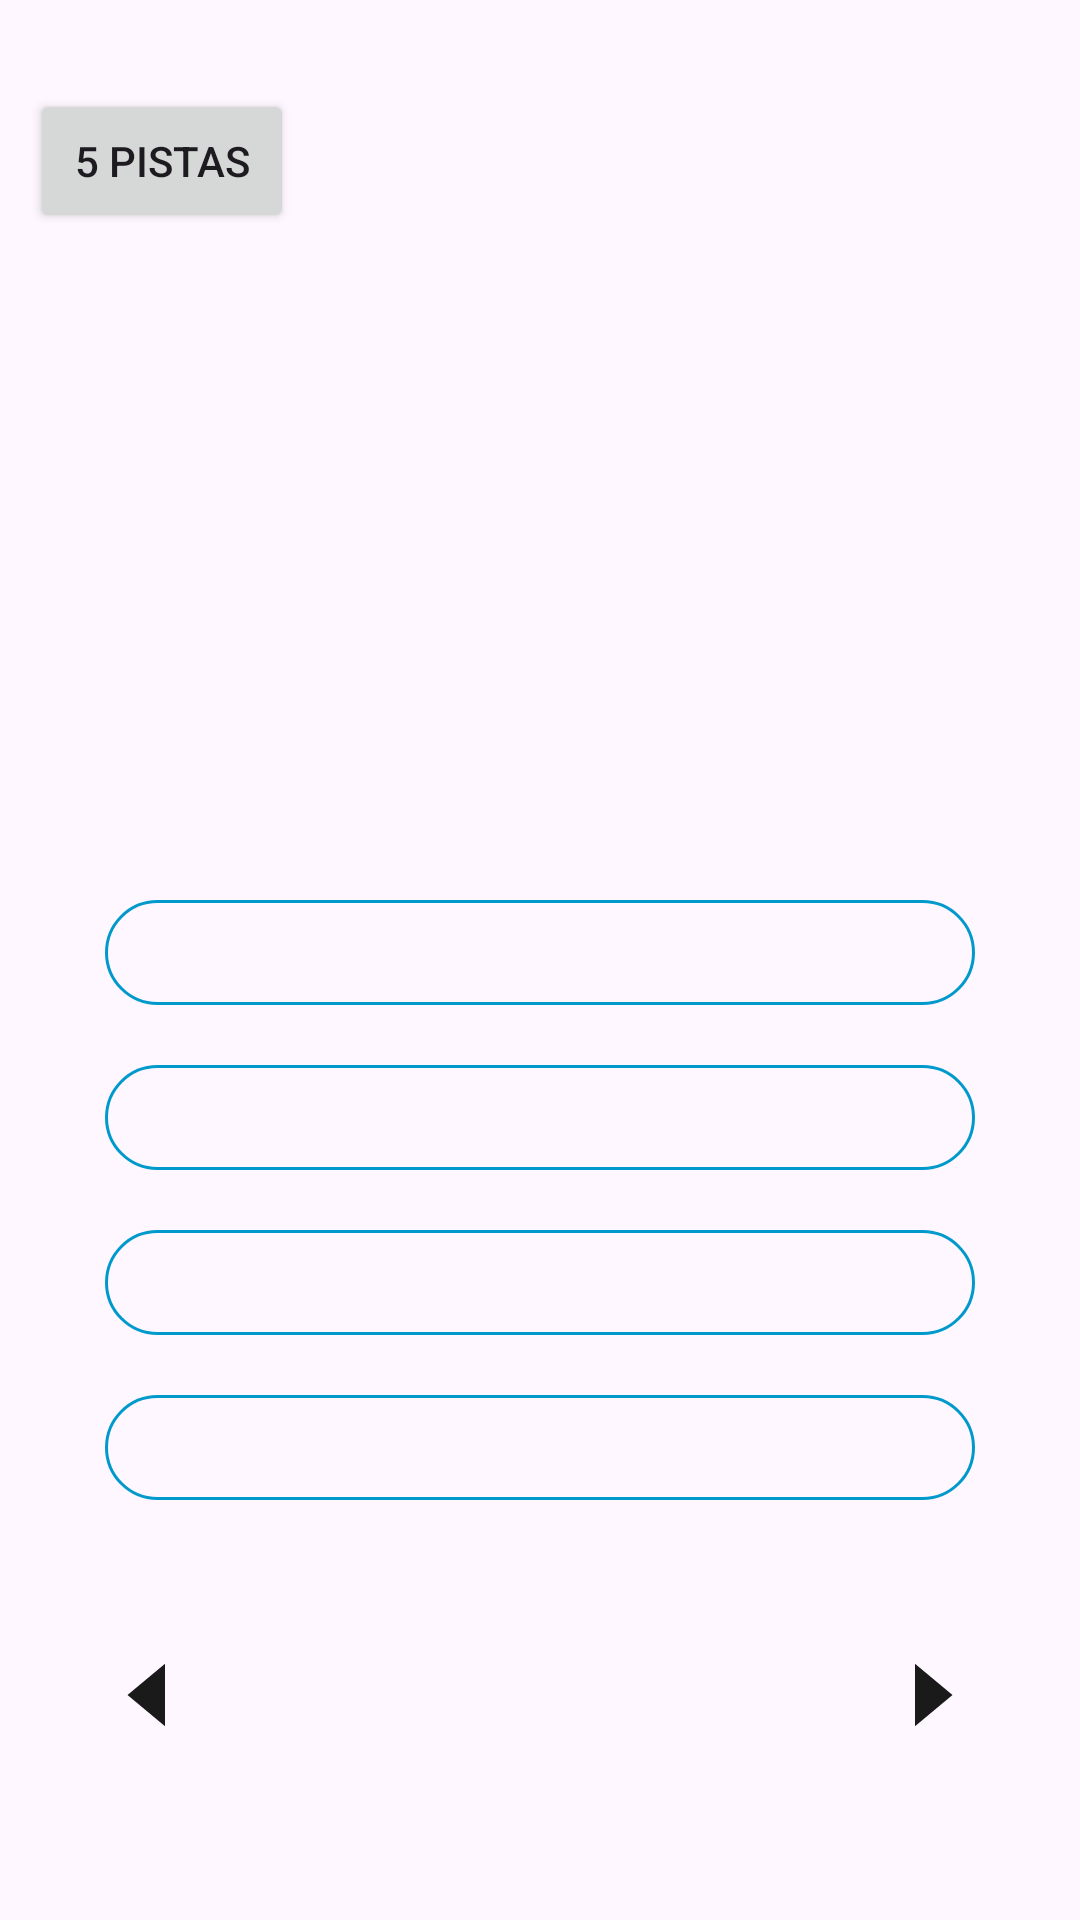

Produce the Android XML layout that renders to this screen, including the resource entries it uses.
<!-- AndroidManifest.xml: application theme Theme.App -->
<!-- res/layout/game_screen.xml -->
<?xml version="1.0" encoding="utf-8"?>
<LinearLayout xmlns:android="http://schemas.android.com/apk/res/android"
    xmlns:app="http://schemas.android.com/apk/res-auto"
    xmlns:tools="http://schemas.android.com/tools"
    android:layout_width="match_parent"
    android:layout_height="match_parent"
    android:gravity="center"
    android:orientation="vertical">

    <LinearLayout
        android:layout_width="match_parent"
        android:layout_height="wrap_content"
        android:layout_weight="1"
        android:orientation="horizontal">

        <Button
            android:id="@+id/hint_btn"
            android:layout_width="wrap_content"
            android:layout_height="wrap_content"
            android:layout_gravity="center"
            android:layout_marginStart="10dp"
            android:layout_marginEnd="80dp"
            android:drawablePadding="8dp"
            android:text="@string/hint_text"
            app:icon="@drawable/hint_icon" />

        <TextView
            android:id="@+id/question_number"
            android:layout_width="wrap_content"
            android:layout_height="match_parent"
            android:layout_gravity="end"
            android:layout_marginStart="80dp"
            android:layout_marginEnd="20dp"
            android:fontFamily="sans-serif-black"
            android:gravity="center"
            tools:text="Pregunta 1/10" />

    </LinearLayout>

    <ImageView
        android:id="@+id/topic_icon"
        android:layout_width="50dp"
        android:layout_height="50dp"
        android:contentDescription="@string/topic_icon_description"
        tools:src="@drawable/palette" />

    <TextView
        android:id="@+id/topic"
        android:layout_width="wrap_content"
        android:layout_height="wrap_content"
        android:layout_marginTop="15dp"
        android:layout_marginBottom="30dp"
        android:fontFamily="sans-serif-medium"
        android:gravity="center"
        tools:text="Arte" />

    <TextView
        android:id="@+id/question"
        android:layout_width="wrap_content"
        android:layout_height="wrap_content"
        android:layout_weight="1"
        tools:text="What is your name?" />

    <FrameLayout
        android:layout_width="wrap_content"
        android:layout_height="wrap_content"
        android:layout_marginBottom="20dp"
        android:background="@drawable/option_border">

        <TextView
            android:id="@+id/option_1"
            android:layout_width="290dp"
            android:layout_height="wrap_content"
            android:gravity="center"
            android:padding="8dp"
            tools:text="Opcion 1" />
    </FrameLayout>

    <FrameLayout
        android:layout_width="wrap_content"
        android:layout_height="wrap_content"
        android:layout_marginBottom="20dp"
        android:background="@drawable/option_border">

        <TextView
            android:id="@+id/option_2"
            android:layout_width="290dp"
            android:layout_height="wrap_content"
            android:gravity="center"
            android:padding="8dp"
            tools:text="Opcion 2" />
    </FrameLayout>

    <FrameLayout
        android:layout_width="wrap_content"
        android:layout_height="wrap_content"
        android:layout_marginBottom="20dp"
        android:background="@drawable/option_border">

        <TextView
            android:id="@+id/option_3"
            android:layout_width="290dp"
            android:layout_height="wrap_content"
            android:gravity="center"
            android:padding="8dp"
            tools:text="Opcion 3" />
    </FrameLayout>

    <FrameLayout
        android:layout_width="wrap_content"
        android:layout_height="wrap_content"
        android:layout_marginBottom="20dp"
        android:background="@drawable/option_border">

        <TextView
            android:id="@+id/option_4"
            android:layout_width="290dp"
            android:layout_height="wrap_content"
            android:gravity="center"
            android:padding="8dp"
            tools:text="Opcion 4" />
    </FrameLayout>

    <LinearLayout
        android:layout_width="wrap_content"
        android:layout_height="wrap_content"
        android:layout_marginTop="20dp"
        android:layout_marginBottom="50dp"
        android:orientation="horizontal">

        <ImageButton
            android:id="@+id/prev_btn"
            android:layout_width="wrap_content"
            android:layout_height="wrap_content"
            android:layout_marginEnd="100dp"
            android:background="@null"
            android:contentDescription="@string/prev_btn_description"
            android:src="@drawable/previous" />

        <ImageButton
            android:id="@+id/next_btn"
            android:layout_width="wrap_content"
            android:layout_height="wrap_content"
            android:layout_marginStart="100dp"
            android:background="@null"
            android:contentDescription="@string/next_btn_description"
            android:src="@drawable/next" />

    </LinearLayout>

</LinearLayout>
<!-- resources referenced by this layout -->
<resources>
  <!-- drawable hint_icon (drawable) -->
  <vector android:alpha="0.9" android:height="24dp" android:tint="#000000"
      android:viewportHeight="24" android:viewportWidth="24"
      android:width="24dp" xmlns:android="http://schemas.android.com/apk/res/android">
      <path android:fillColor="@android:color/white" android:pathData="M22,2l-2.5,1.4L17,2l1.4,2.5L17,7l2.5,-1.4L22,7l-1.4,-2.5zM14.37,7.29c-0.39,-0.39 -1.02,-0.39 -1.41,0L1.29,18.96c-0.39,0.39 -0.39,1.02 0,1.41l2.34,2.34c0.39,0.39 1.02,0.39 1.41,0L16.7,11.05c0.39,-0.39 0.39,-1.02 0,-1.41l-2.33,-2.35zM13.34,12.78l-2.12,-2.12 2.44,-2.44 2.12,2.12 -2.44,2.44z"/>
  </vector>
  <!-- drawable next (drawable) -->
  <vector android:alpha="0.9" android:autoMirrored="true"
      android:height="50dp" android:tint="#000000"
      android:viewportHeight="24" android:viewportWidth="24"
      android:width="60dp" xmlns:android="http://schemas.android.com/apk/res/android">
      <path android:fillColor="@android:color/white" android:pathData="M10,17l5,-5 -5,-5v10z"/>
  </vector>
  <!-- drawable option_border (drawable) -->
  <shape xmlns:android="http://schemas.android.com/apk/res/android"
      android:shape="rectangle">
      <corners android:radius="25dp" />
      <stroke
          android:width="1dp"
          android:color="@android:color/holo_blue_dark" />
  </shape>
  <!-- drawable palette (drawable) -->
  <vector android:alpha="0.9" android:height="512dp"
      android:viewportHeight="512" android:viewportWidth="512"
      android:width="512dp" xmlns:android="http://schemas.android.com/apk/res/android">
      <path android:fillColor="#FF000000" android:pathData="M512,256c0,0.9 0,1.8 0,2.7c-0.4,36.5 -33.6,61.3 -70.1,61.3L344,320c-26.5,0 -48,21.5 -48,48c0,3.4 0.4,6.7 1,9.9c2.1,10.2 6.5,20 10.8,29.9c6.1,13.8 12.1,27.5 12.1,42c0,31.8 -21.6,60.7 -53.4,62c-3.5,0.1 -7,0.2 -10.6,0.2C114.6,512 0,397.4 0,256S114.6,0 256,0S512,114.6 512,256zM128,288a32,32 0,1 0,-64 0,32 32,0 1,0 64,0zM128,192a32,32 0,1 0,0 -64,32 32,0 1,0 0,64zM288,96a32,32 0,1 0,-64 0,32 32,0 1,0 64,0zM384,192a32,32 0,1 0,0 -64,32 32,0 1,0 0,64z"/>
  </vector>
  <!-- drawable previous (drawable) -->
  <vector android:alpha="0.9" android:autoMirrored="true"
      android:height="50dp" android:tint="#000000"
      android:viewportHeight="24" android:viewportWidth="24"
      android:width="60dp" xmlns:android="http://schemas.android.com/apk/res/android">
      <path android:fillColor="@android:color/white" android:pathData="M14,7l-5,5 5,5V7z"/>
  </vector>
  <string name="hint_text">5 Pistas</string>
  <string name="next_btn_description">next question</string>
  <string name="prev_btn_description">previous question</string>
  <string name="topic_icon_description">topic icon</string>
  <style name="Theme.App" parent="Base.Theme.App" />
  <style name="Base.Theme.App" parent="Theme.Material3.DayNight.NoActionBar">
          
          
      </style>
</resources>
